Run: headless pygame with SDL's dummy video driver; simulated clock (each Clock.tick advances the game by its frame time, no real sleeping); random seed 0; keys injected as events and as key.get_pressed() state; no mouse input.
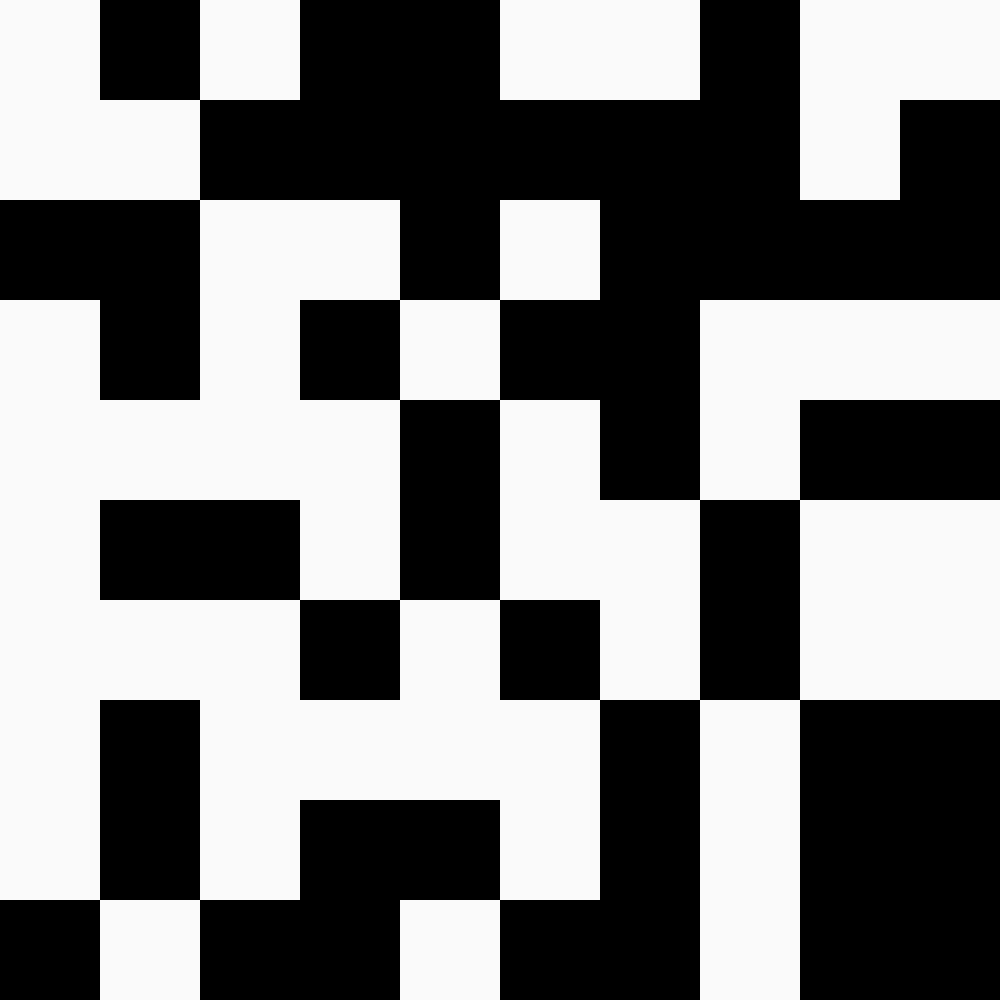
Frame 1 of 4 · flips 1–60 · no input
Frame 2 of 4 · flips 61–180 · tapped SPACE, RETURN · held RIGHT (→), D · screen unchanged from frame 1, image omitted
Frame 3 of 4 · flips 181–300 · held DOWN (↓), S · screen unchanged from frame 2, image omitted
Frame 4 of 4 · flips 301–420 · held LEFT (←), A, UP (↑), W · screen unchanged from frame 3, image omitted

The pygame program that drew these frames:

import pygame
import random
pygame.init()

TAILLE_ECRAN = (1000, 1000)
TAILLE_CASE = (100, 100)
NB_CASES = 10
ECRAN = pygame.display.set_mode(TAILLE_ECRAN)
#Pour l'instant ce sont des constantes, mais peut etre pas dans la version finale

continuer = True #Mis à faux quand on ferme la fenêtre



class CarteUnePiece:
    def __init__(self, numPieceF):
    #constructeur
        self.numPiece=numPieceF

        #On initialise un tableau de NB_CASES*NB_CASES qui sera remplit de cases
        self.carte=[[0]]*NB_CASES
        for colonne in range(len(self.carte)):
            self.carte[colonne]=[0]*NB_CASES
        #Ici, initialisé avec des 0 dans toutes les cellules parce que je ne sais pas comment initialiser une liste vide
            
        for colonne in range(len(self.carte)):
            for ligne in range(len(self.carte[0])):
                self.carte[colonne][ligne] = Case(random.randint(0,1))
                #Chaque cellule de la carte est une case
                #Ici, pour l'exemple, on appelle le constructeur de la case avec 0 ou 1
        
    def affiche_carte(self):
        #Méthode d'affichage de la grille
        for colonne in range(len(self.carte)):
            for ligne in range(len(self.carte[0])):
                self.carte[colonne][ligne].affiche_case(colonne, ligne)

class Case:
    def __init__(self, typeCaseF):
        self.typeCase = typeCaseF

    def affiche_case(self, colonneF, ligneF):
        #Pour l'instant on affiche un rectangle d'une certaine couleur pour représenter la case
        hauteur, largeur = TAILLE_CASE[0], TAILLE_CASE[1]
        couleur = (self.typeCase*250, self.typeCase*250, self.typeCase*250)
        #On considère ici que la case vaut 0 ou 1, on affiche noir ou (presque) blanc
        pygame.draw.rect(ECRAN, couleur, (hauteur*colonneF, largeur*ligneF, hauteur, largeur))


#########################################################################################
# Programme principal
carte_test=CarteUnePiece(0)
while continuer:
    carte_test.affiche_carte()
    
    for event in pygame.event.get():
        if event.type == pygame.QUIT:
            continuer = 0
    pygame.display.flip()
     
pygame.quit()
